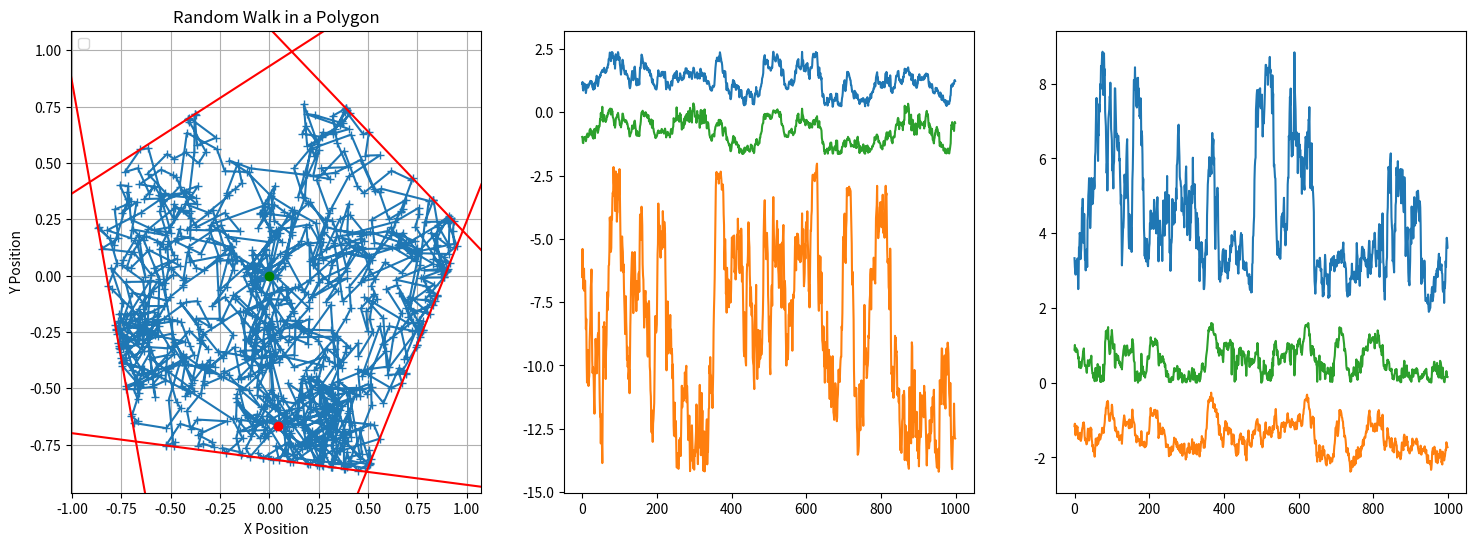

Write Python code to recreate this figure.
import numpy as np
import matplotlib.pyplot as plt
import math
import tqdm

def orientation(p, q, r):
    """Return orientation of the triplet (p, q, r).
    0 --> collinear
    1 --> clockwise
    2 --> counterclockwise
    """
    val = (q[1] - p[1]) * (r[0] - q[0]) - (q[0] - p[0]) * (r[1] - q[1])
    if abs(val) < 1e-9:
        return 0
    return 1 if val > 0 else 2

def line_intersection_point(p1, p2, q1, q2, tol = 1e-9):
    """
    Check if line segments p1p2 and q1q2 intersect.
    Returns:
      - (True, (x, y)) if they intersect at a single point
      - (True, None) if they overlap (collinear)
      - (False, None) if they do not intersect
    """
    p1 = np.asarray(p1, dtype=float)
    p2 = np.asarray(p2, dtype=float)
    q1 = np.asarray(q1, dtype=float)
    q2 = np.asarray(q2, dtype=float)

    x1, y1 = p1
    x2, y2 = p2
    x3, y3 = q1[:, 0], q1[:, 1]
    x4, y4 = q2[:, 0], q2[:, 1]


    denom = (x1 - x2) * (y3 - y4) - (y1 - y2) * (x3 - x4)
    parallel = np.abs(denom) < tol

    # Avoid division by zero
    denom_safe = np.where(parallel, np.nan, denom)

    t_num = (x1 - x3) * (y3 - y4) - (y1 - y3) * (x3 - x4)
    u_num = (x1 - x3) * (y1 - y2) - (y1 - y3) * (x1 - x2)
    t = t_num / denom_safe
    u = u_num / denom_safe

    mask = (~parallel) & (t >= 0) & (t <= 1) & (u >= 0) & (u <= 1)

    px = x1 + t * (x2 - x1)
    py = y1 + t * (y2 - y1)
    points = np.stack((px, py), axis=1)
    #print(np.where(mask)[0], points[mask])
 
    return np.where(mask)[0], points[mask]

def polygon_vertex_creator(n,r=1):
    vertices = []
    for i in range(n):
        vertices.append([r * math.cos(2 * math.pi * i / n +0.2), r * math.sin(2 * math.pi * i / n +0.2)])

    return np.array(vertices)



def random_walk_polygon(num_steps,sides):
    # Define the vertices of the polygon
    global vertices
    vertices = polygon_vertex_creator(sides)

        
    global ms
    #ms = []
    global intercept
    #intercept = []
    for i in range(len(vertices)):
        ms_temp = (vertices[i][1]-vertices[i-1][1])/(vertices[i][0]-vertices[i-1][0])
        ms.append(ms_temp)
        intercept.append(-vertices[i-1][0]*ms_temp + vertices[i-1][1])

    # Initialize the position at the centroid of the triangle
    start_position = np.mean(vertices, axis=0)
    p = start_position
    # Define arrays to store x and y positions for visualization
    x_positions = [p[0]]
    y_positions = [p[1]]
    distances_x_max = []
    distances_x_min = []
    distances_x_median = []
    distances_y_max = []
    distances_y_min = []
    distances_y_median = []
    vertices_prev = np.roll(vertices, 1, axis=0)
    rand_steps = np.random.normal(0, .10, size=(num_steps, 2))

    #print(vertices.shape, vertices_prev.shape)
    #print(vertices, vertices_prev)

    # Perform random walk
    for s in range(num_steps):

        _p = p + rand_steps[s] #(position + target_vertex) / 2
        
        side, xing = line_intersection_point(p, _p, vertices, vertices_prev)

        #global crossx
        #global crossy
        if len(xing):
            inters = True
            xing = xing[0]
            side = int(side) 
            #crossx.append(xing[0])
            #crossy.append(xing[1])
            x_positions.append(xing[0])
            y_positions.append(xing[1])

            epss = 1e-5

            d = (ms[side]*_p[0] - _p[1] + intercept[side])/(ms[side]*ms[side] + 1.0) # (a*x + b*y +c)/(a**a + b*b) 

            _p_temp = _p.copy()

            _p_temp[0] = _p[0] - 2 * ms[side] * d # x' = x - 2 * a * d  
            _p_temp[1] = _p[1] + 2 * d  # y' = y -2 * b * d
            stop = 0

            while inters:
                direction = [_p_temp[0] - xing[0],_p_temp[1] - xing[1]]   # Modifica con centro del poligono: se newnew è fuori potrebbe uscire anche il xing spostato
                norm = math.hypot(direction[0],direction[1])
                if norm != 0:
                    direction = [direction[0]/norm, direction[1]/norm]
                else:
                    print("NORMA EQUEAL TO 0")
                xing[0] += epss*direction[0]
                xing[1] += epss*direction[1]
                side_temp, xing_temp = line_intersection_point(xing, _p_temp, vertices, vertices_prev)
                if len(xing_temp):
                    pass
                else:
                    inters = False
                    break
                xing_temp = xing_temp[0]
                side_temp = int(side_temp[0])

                d = (ms[side_temp]*_p_temp[0] - _p_temp[1] + intercept[side_temp])/(ms[side_temp]*ms[side_temp] + 1.0)  # (a*x + b*y +c)/(a**a + b*b)

                _p_temp[0] = _p_temp[0] - 2 * ms[side_temp] * d # x' = x - 2 * a * d
                _p_temp[1] = _p_temp[1] + 2.0 * d # y' = y -2 * b * d
                
                xing = xing_temp
            _p = _p_temp


        p = _p

        distances_x = np.array([p[0] - ((p[1]+intercept)/ms) for  ms,intercept in zip(ms,intercept)])
        distances_x_max.append(max(distances_x))
        distances_x_min.append(min(distances_x))
        distances_x_median.append(np.median(distances_x))

        distances_y = np.array([p[1] - (p[0]*ms+intercept) for  ms,intercept in zip(ms,intercept)])
        distances_y_max.append(max(distances_y))
        distances_y_min.append(min(distances_y))
        distances_y_median.append(np.median(distances_y))
        
        # Store the new position
        x_positions.append(p[0])
        y_positions.append(p[1])

    return x_positions, y_positions, distances_x_min, distances_x_max, distances_x_median, distances_y_min, distances_y_max, distances_y_median

# Number of steps in the random walk
num_steps = 1000
num_events = 10
sides = 5
dists = []
ms = []
intercept = []
vertices = []
#crossy = []
#crossx =[]

for i in tqdm.tqdm(range(num_events)):
    x_positions, y_positions, distances_x_min, distances_x_max, distances_x_median, distances_y_min, distances_y_max, distances_y_median = random_walk_polygon(num_steps,sides)
    dists.append(np.array([distances_x_min, distances_x_max, distances_x_median, distances_y_min, distances_y_max, distances_y_median]).transpose())


np.save("polygon_distances_"+ str(sides)+ "_sides",np.array(dists))
#Plot the random walk in the triangle
plt.figure(figsize=(18, 6))
plt.subplot(1,3,1)
plt.plot(x_positions, y_positions, '-', marker = '+')
#plt.plot(crossx,crossy, 'ro', label="xing")
plt.plot(x_positions[0], y_positions[0], 'go')  # Starting point
plt.plot(x_positions[-1], y_positions[-1], 'ro')  # Ending point
plt.title("Random Walk in a Polygon")
plt.xlabel("X Position")
plt.ylabel("Y Position")
for i in range(sides):
    plt.axline(vertices[i],slope=ms[i],c="red")
    #plt.text(vertices[i][0], vertices[i][1] + 0.2, s = 12, text = f'{i}')
    #print(intercept[i],ms[i],vertices[i])
plt.grid(True)
plt.legend(loc="upper left")
plt.subplot(1,3,2)
plt.plot(distances_x_max)
plt.plot(distances_x_min)
plt.plot(distances_x_median)

plt.subplot(1,3,3)
plt.plot(distances_y_max)
plt.plot(distances_y_min)
plt.plot(distances_y_median)

plt.show()
